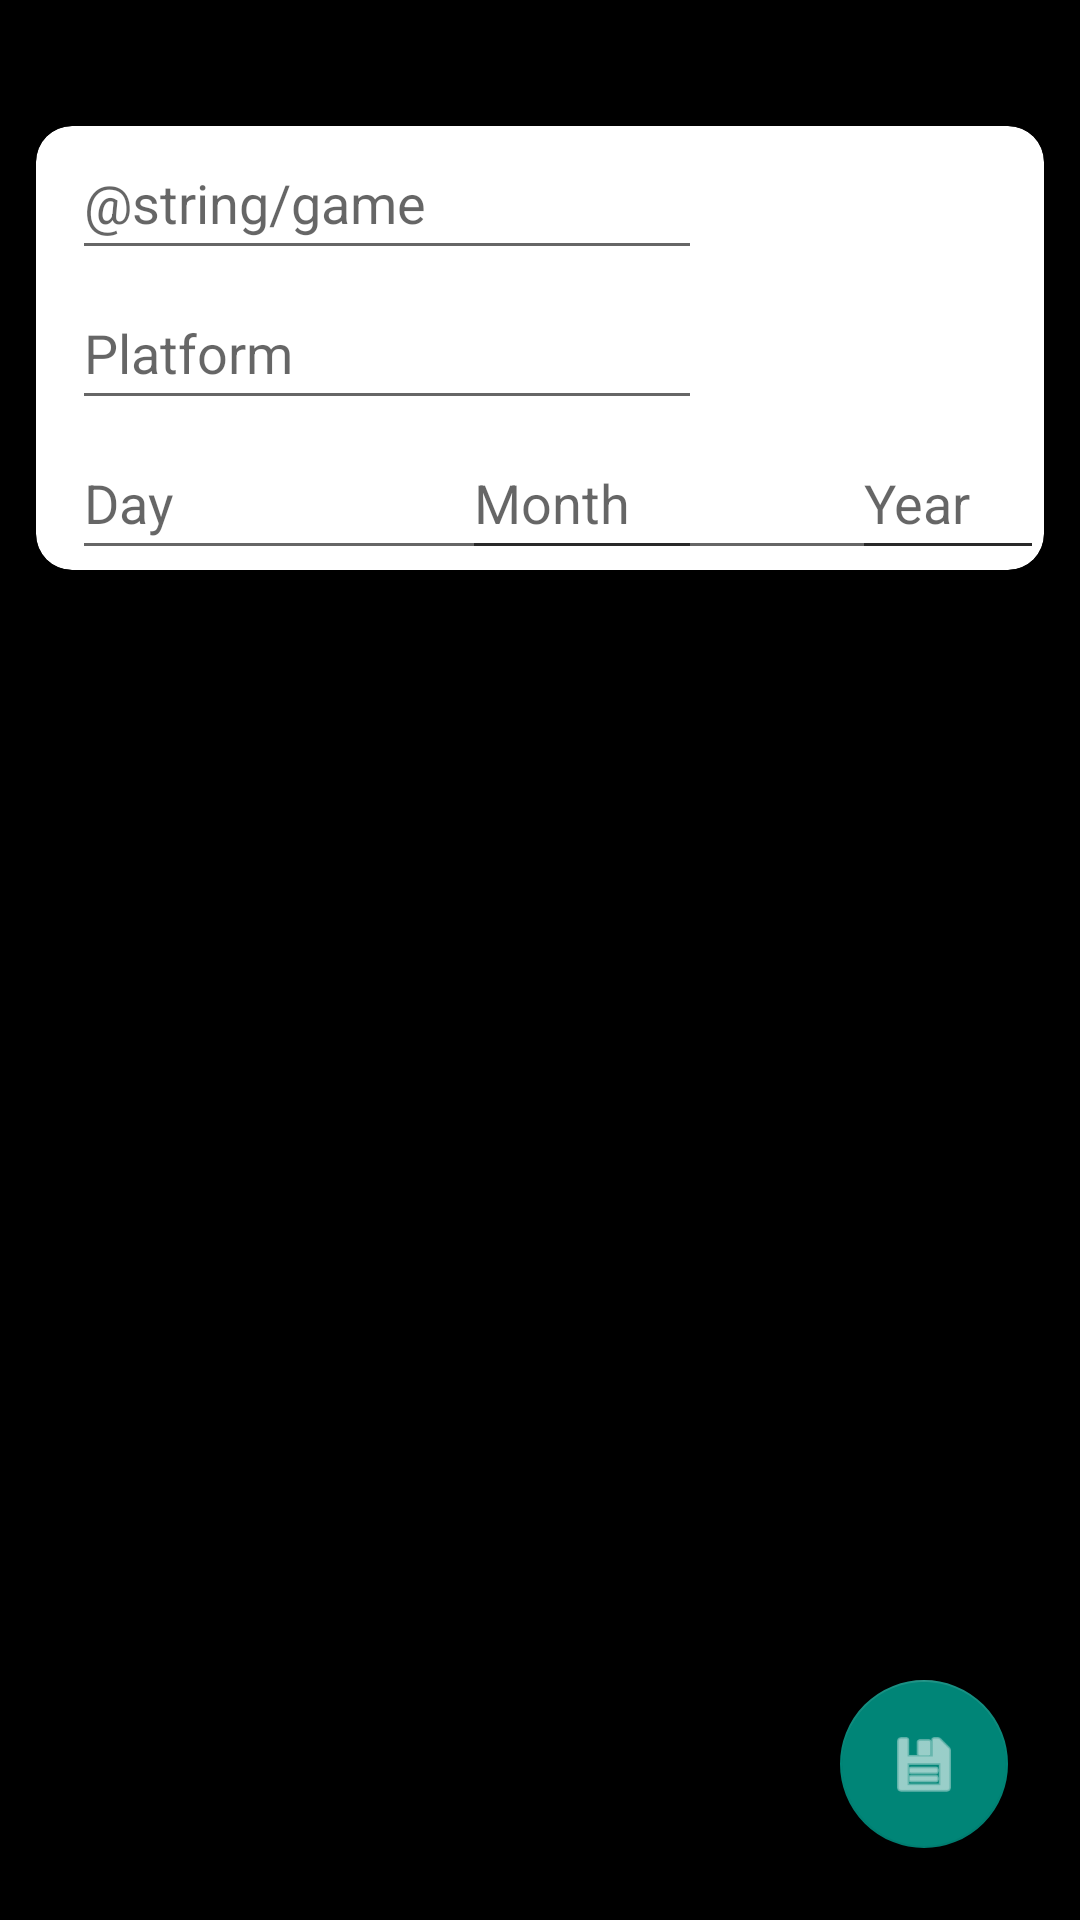

Android layout source for this screen:
<!-- AndroidManifest.xml: application theme Theme.MadLevel5Task2 -->
<!-- res/layout/fragment_add_game.xml -->
<?xml version="1.0" encoding="utf-8"?>
<androidx.constraintlayout.widget.ConstraintLayout xmlns:android="http://schemas.android.com/apk/res/android"
    xmlns:app="http://schemas.android.com/apk/res-auto"
    xmlns:tools="http://schemas.android.com/tools"
    android:layout_width="match_parent"
    android:layout_height="match_parent"
    android:background="@color/black"
    android:foregroundTint="@color/white"
    tools:context=".ui.AddGameFragment">

    <com.google.android.material.card.MaterialCardView
        android:layout_width="match_parent"
        android:layout_height="wrap_content"
        android:layout_marginStart="12dp"
        android:layout_marginTop="42dp"
        android:layout_marginEnd="12dp"
        app:cardCornerRadius="12dp"
        app:layout_constraintEnd_toEndOf="parent"
        app:layout_constraintStart_toStartOf="parent"
        app:layout_constraintTop_toTopOf="parent">

        <EditText
            android:id="@+id/etTitle"
            android:layout_width="wrap_content"
            android:layout_height="wrap_content"
            android:layout_marginStart="12dp"
            android:autofillHints=""
            android:ems="10"
            android:hint="@string/game"
            android:inputType="textPersonName"
            android:minHeight="48dp" />

        <EditText
            android:id="@+id/etPlatform"
            android:layout_width="wrap_content"
            android:layout_height="wrap_content"
            android:layout_marginStart="12dp"
            android:layout_marginTop="50dp"
            android:autofillHints=""
            android:ems="10"
            android:hint="@string/Platform"
            android:inputType="textPersonName"
            android:minHeight="48dp" />

        <EditText
            android:id="@+id/etDay"
            android:layout_width="wrap_content"
            android:layout_height="wrap_content"
            android:layout_marginStart="12dp"
            android:layout_marginTop="100dp"
            android:autofillHints=""
            android:ems="10"
            android:hint="@string/Day"
            android:inputType="textPersonName"
            android:minHeight="48dp" />

        <EditText
            android:id="@+id/etMonth"
            android:layout_width="wrap_content"
            android:layout_height="wrap_content"
            android:layout_marginStart="142dp"
            android:layout_marginTop="100dp"
            android:autofillHints=""
            android:digits="0123456789"
            android:ems="10"
            android:hint="@string/Month"
            android:inputType="textPersonName"
            android:minHeight="48dp" />

        <EditText
            android:id="@+id/etYear"
            android:layout_width="wrap_content"
            android:layout_height="wrap_content"
            android:layout_marginStart="272dp"
            android:layout_marginTop="100dp"
            android:autofillHints=""
            android:digits="0123456789"
            android:ems="10"
            android:hint="@string/Year"
            android:inputType="textPersonName"
            android:minHeight="48dp" />


    </com.google.android.material.card.MaterialCardView>

    <com.google.android.material.floatingactionbutton.FloatingActionButton
        android:id="@+id/saveFab"
        android:layout_width="wrap_content"
        android:layout_height="wrap_content"
        android:layout_marginEnd="24dp"
        android:layout_marginBottom="24dp"
        android:clickable="true"
        android:contentDescription="@string/saveIcon"
        android:src="@android:drawable/ic_menu_save"
        app:tint="@android:color/white"
        app:layout_constraintBottom_toBottomOf="parent"
        app:layout_constraintEnd_toEndOf="parent"
        android:focusable="true" />
</androidx.constraintlayout.widget.ConstraintLayout>
<!-- resources referenced by this layout -->
<resources>
  <color name="black">#000000</color>
  <color name="white">#FFFFFFFF</color>
  <string name="Day">Day</string>
  <string name="Month">Month</string>
  <string name="Platform">Platform</string>
  <string name="Year">Year</string>
  <string name="saveIcon">Save Icon</string>
  <style name="Theme.MadLevel5Task2" parent="Theme.AppCompat.Light.NoActionBar">
          
          <item name="colorPrimary">@color/purple_500</item>
          <item name="colorPrimaryVariant">@color/purple_700</item>
          <item name="colorOnPrimary">@color/white</item>
          
          <item name="colorSecondary">@color/teal_200</item>
          <item name="colorSecondaryVariant">@color/teal_700</item>
          <item name="colorOnSecondary">@color/black</item>
          
          <item name="android:statusBarColor" tools:targetApi="l">?attr/colorPrimaryVariant</item>
          
      </style>
  <color name="purple_500">#FF6200EE</color>
  <color name="purple_700">#FF3700B3</color>
  <color name="teal_200">#FF03DAC5</color>
  <color name="teal_700">#FF018786</color>
</resources>
